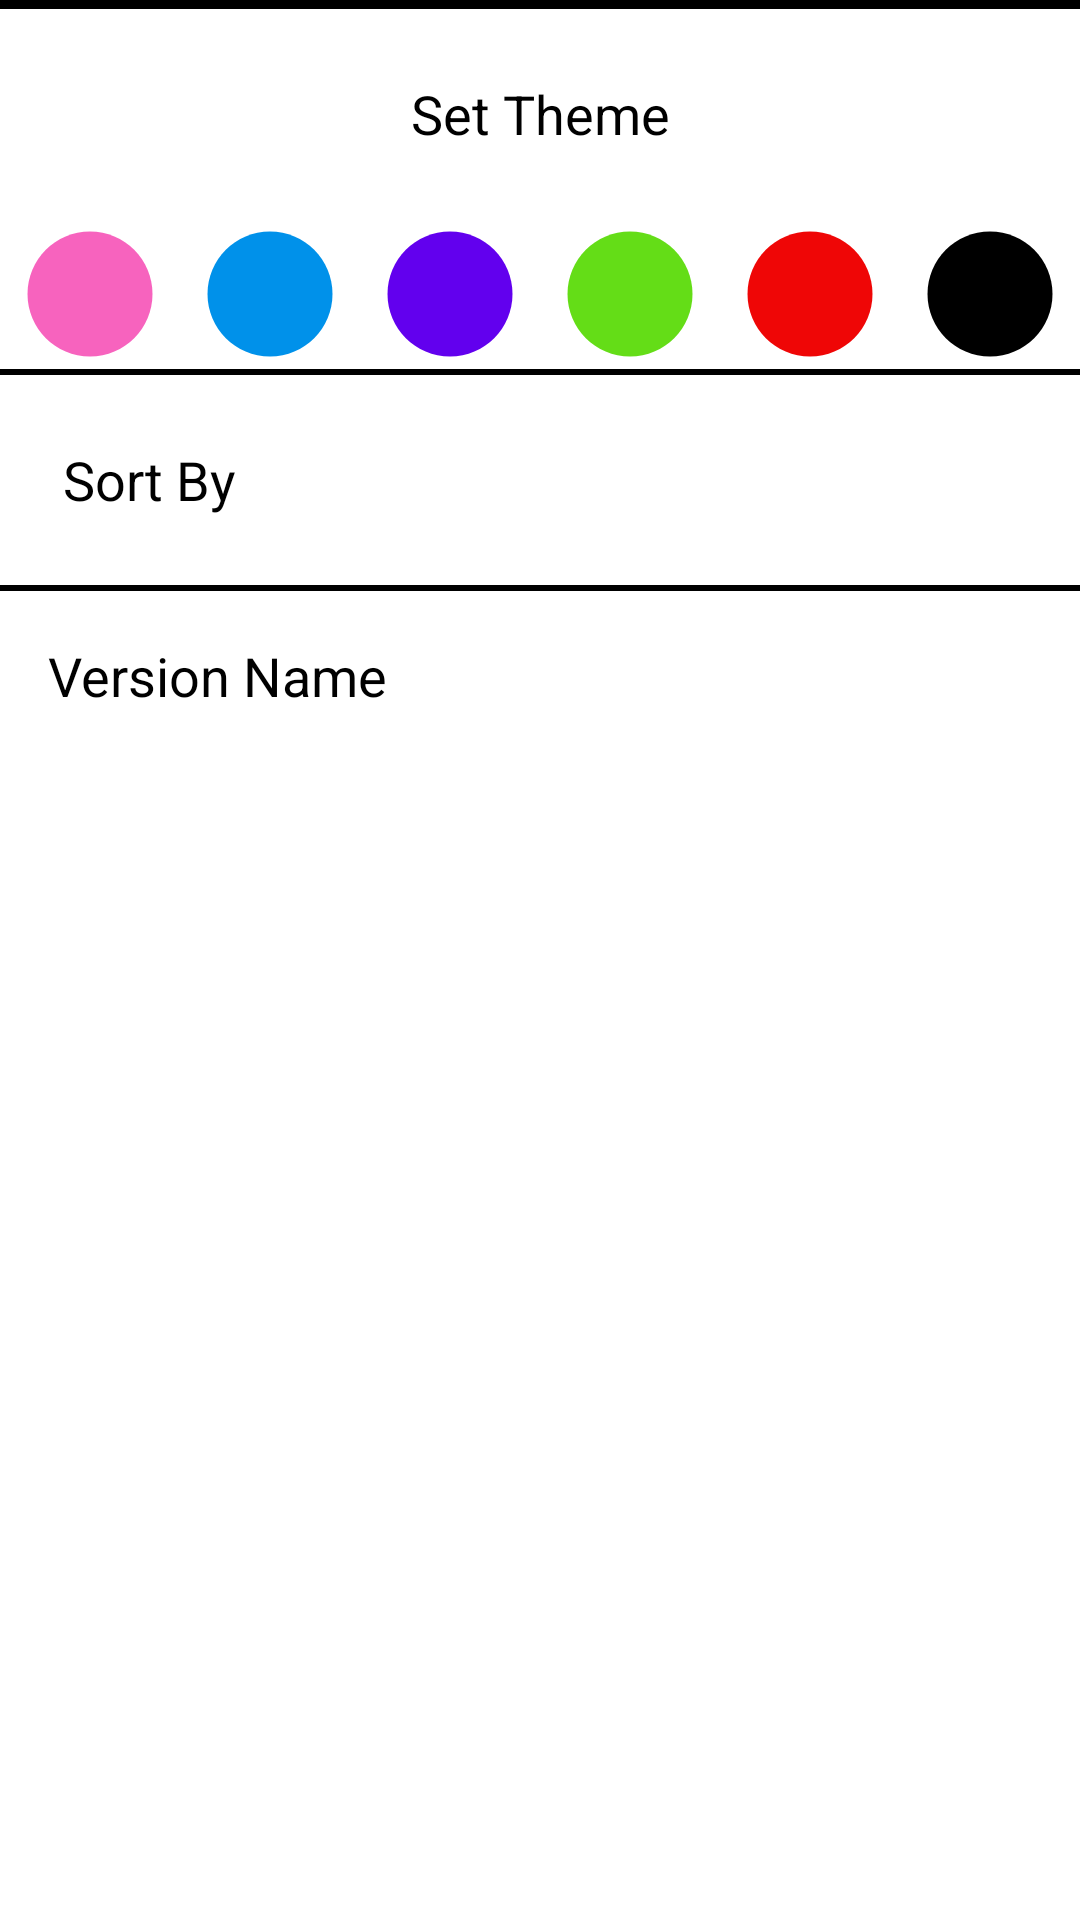

Write the Android layout XML for this screen, with the resource values it uses.
<!-- AndroidManifest.xml: application theme splash_screen -->
<!-- res/layout/activity_settings.xml -->
<?xml version="1.0" encoding="utf-8"?>
<LinearLayout xmlns:android="http://schemas.android.com/apk/res/android"
    xmlns:tools="http://schemas.android.com/tools"
    android:layout_width="match_parent"
    android:layout_height="match_parent"
    tools:context=".SettingsActivity"
    android:orientation="vertical"
    android:background="@color/black">

    <TextView
        android:layout_width="match_parent"
        android:layout_height="70dp"
        android:text="@string/set_theme"
        android:background="@color/white"
        android:textSize="18sp"
        android:textColor="@color/black"
        android:layout_marginTop="3dp"
        android:gravity="center"/>
    <LinearLayout

        android:layout_width="match_parent"
        android:layout_height="50dp"
        android:orientation="horizontal"
        android:background="@color/white">
        <com.google.android.material.imageview.ShapeableImageView
            android:id="@+id/coolPinkTheme"
            android:layout_width="0dp"
            android:layout_height="50dp"
            android:layout_weight="1"
            android:src="@drawable/circle_icon"
            android:tint="@color/cool_pink"/>
        <com.google.android.material.imageview.ShapeableImageView
            android:id="@+id/coolBlueTheme"
            android:layout_width="0dp"
            android:layout_height="50dp"
            android:layout_weight="1"
            android:src="@drawable/circle_icon"
            android:tint="@color/cool_blue"/>
        <com.google.android.material.imageview.ShapeableImageView
            android:id="@+id/coolPurpleTheme"
            android:layout_width="0dp"
            android:layout_height="50dp"
            android:layout_weight="1"
            android:src="@drawable/circle_icon"
            android:tint="@color/purple_500"/>
        <com.google.android.material.imageview.ShapeableImageView
            android:id="@+id/coolGreenTheme"
            android:layout_width="0dp"
            android:layout_height="50dp"
            android:layout_weight="1"
            android:src="@drawable/circle_icon"
            android:tint="@color/cool_green"/>
        <com.google.android.material.imageview.ShapeableImageView
            android:id="@+id/coolRedTheme"
            android:layout_width="0dp"
            android:layout_height="50dp"
            android:layout_weight="1"
            android:src="@drawable/circle_icon"
            android:tint="@color/red"/>
        <com.google.android.material.imageview.ShapeableImageView
            android:id="@+id/coolBlackTheme"
            android:layout_width="0dp"
            android:layout_height="50dp"
            android:layout_weight="1"
            android:src="@drawable/circle_icon"
            android:tint="@color/black"/>

    </LinearLayout>

    <LinearLayout
        android:layout_width="match_parent"
        android:layout_height="70dp"
        android:gravity="center_vertical"
        android:orientation="horizontal"
        android:background="@color/white"
        android:paddingHorizontal="16dp"
        android:layout_marginVertical="2dp">
        <TextView
            android:layout_width="0dp"
            android:layout_height="50dp"
            android:text="@string/sort_by"
            android:background="@color/white"
            android:textSize="18sp"
            android:textColor="@color/black"
            android:gravity="center|start"
            android:layout_weight="1"
            android:paddingStart="5dp"
            tools:ignore="RtlSymmetry" />
        <com.google.android.material.imageview.ShapeableImageView
            android:id="@+id/sortBtn"
            android:layout_width="50dp"
            android:layout_height="match_parent"
            android:src="@drawable/sort_icon"
            android:tint="@color/cool_pink"
            android:padding="5dp"/>
    </LinearLayout>

    <TextView
        android:id="@+id/versionName"
        android:layout_width="match_parent"
        android:layout_height="match_parent"
        android:text="@string/version_name"
        android:background="@color/white"
        android:textSize="18sp"
        android:textColor="@color/black"
        android:padding="16dp"/>

</LinearLayout>
<!-- resources referenced by this layout -->
<resources>
  <color name="black">#FF000000</color>
  <color name="cool_blue">#0091EA</color>
  <color name="cool_green">#64DD17</color>
  <color name="cool_pink">#f763be</color>
  <color name="purple_500">#FF6200EE</color>
  <color name="red">#EF0606</color>
  <color name="white">#FFFFFFFF</color>
  <!-- drawable circle_icon (drawable) -->
  <vector xmlns:android="http://schemas.android.com/apk/res/android"
      android:width="24dp"
      android:height="24dp"
      android:viewportWidth="24"
      android:viewportHeight="24"
      android:tint="?attr/colorControlNormal">
      <path
          android:fillColor="@android:color/white"
          android:pathData="M12,2C6.47,2 2,6.47 2,12s4.47,10 10,10 10,-4.47 10,-10S17.53,2 12,2z"/>
  </vector>
  <string name="set_theme">Set Theme</string>
  <string name="sort_by">Sort By</string>
  <string name="version_name">Version Name</string>
  <style name="splash_screen" parent="Theme.MaterialComponents.Light.NoActionBar">
          <item name="android:windowBackground">@drawable/splash_screen</item>
          <item name="android:forceDarkAllowed" tools:targetApi="q">false</item>
      </style>
</resources>
